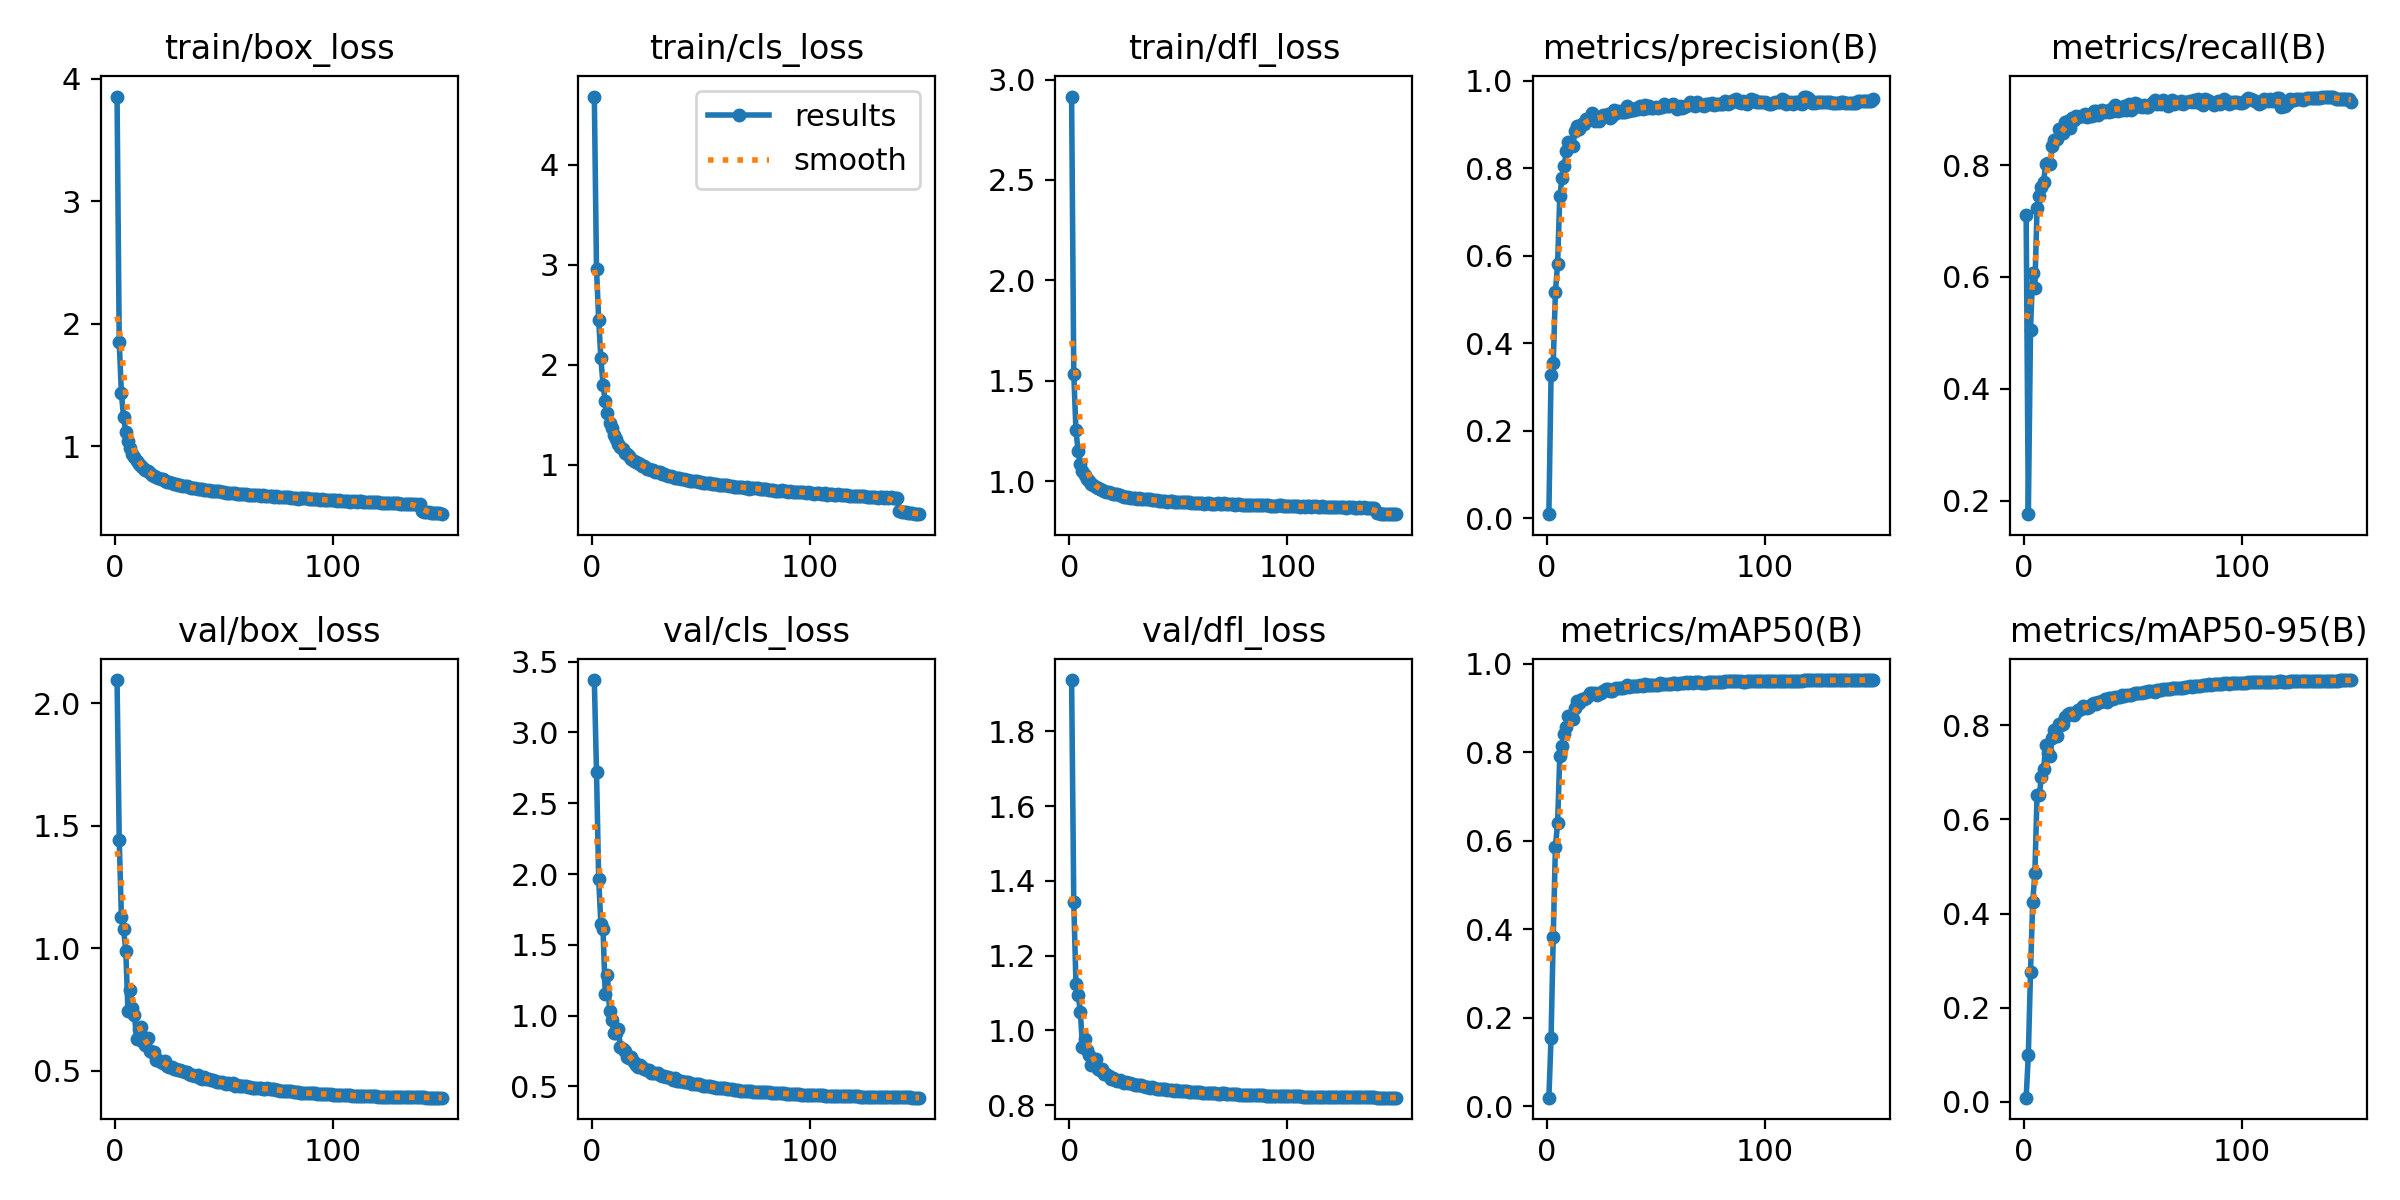

Data behind this chart, as committed beside it:
epoch, time, train/box_loss, train/cls_loss, train/dfl_loss, metrics/precision(B), metrics/recall(B), metrics/mAP50(B), metrics/mAP50-95(B), val/box_loss, val/cls_loss, val/dfl_loss, lr/pg0, lr/pg1, lr/pg2
1, 32.55, 3.854, 4.682, 2.916, 0.00984, 0.711, 0.01914, 0.00884, 2.095, 3.37, 1.937, 0.003326, 0.003326, 0.003326
2, 64.24, 1.849, 2.959, 1.533, 0.3274, 0.1756, 0.1543, 0.09942, 1.444, 2.724, 1.343, 0.006615, 0.006615, 0.006615
3, 93.45, 1.435, 2.449, 1.252, 0.3546, 0.5058, 0.3828, 0.2758, 1.128, 1.965, 1.124, 0.009861, 0.009861, 0.009861
4, 122.9, 1.239, 2.065, 1.148, 0.5178, 0.6072, 0.587, 0.4235, 1.077, 1.648, 1.096, 0.009802, 0.009802, 0.009802
5, 152.5, 1.116, 1.8, 1.087, 0.5822, 0.5808, 0.6393, 0.4855, 0.9911, 1.611, 1.05, 0.009736, 0.009736, 0.009736
6, 181.8, 1.045, 1.632, 1.052, 0.7358, 0.7238, 0.7912, 0.6524, 0.7451, 1.15, 0.9565, 0.00967, 0.00967, 0.00967
7, 212, 0.9853, 1.512, 1.031, 0.7776, 0.7455, 0.8142, 0.6509, 0.8297, 1.288, 0.9772, 0.009604, 0.009604, 0.009604
8, 242, 0.9394, 1.415, 1.011, 0.8047, 0.7603, 0.8418, 0.6898, 0.7571, 1.035, 0.9476, 0.009538, 0.009538, 0.009538
9, 271.1, 0.9131, 1.363, 1.001, 0.8407, 0.7698, 0.8562, 0.7062, 0.7277, 0.97, 0.9342, 0.009472, 0.009472, 0.009472
10, 300, 0.8795, 1.292, 0.9874, 0.86, 0.8026, 0.882, 0.7576, 0.6296, 0.8769, 0.9082, 0.009406, 0.009406, 0.009406
11, 329.5, 0.8552, 1.257, 0.9803, 0.8544, 0.8038, 0.8773, 0.7406, 0.6697, 0.8788, 0.9186, 0.00934, 0.00934, 0.00934
12, 358.6, 0.8384, 1.208, 0.9718, 0.8518, 0.8019, 0.8763, 0.7353, 0.6774, 0.9018, 0.9239, 0.009274, 0.009274, 0.009274
13, 388.4, 0.8218, 1.179, 0.9647, 0.8858, 0.8351, 0.9, 0.7737, 0.6196, 0.7802, 0.8973, 0.009208, 0.009208, 0.009208
14, 418.4, 0.8077, 1.152, 0.9584, 0.8971, 0.8454, 0.9151, 0.7901, 0.6073, 0.7625, 0.893, 0.009142, 0.009142, 0.009142
15, 446.8, 0.7964, 1.121, 0.9554, 0.8904, 0.8466, 0.9113, 0.7777, 0.6343, 0.7527, 0.8981, 0.009076, 0.009076, 0.009076
16, 476, 0.781, 1.101, 0.9494, 0.9004, 0.8644, 0.9217, 0.8022, 0.5818, 0.7104, 0.8828, 0.00901, 0.00901, 0.00901
17, 504.1, 0.7694, 1.085, 0.9461, 0.9018, 0.8617, 0.9207, 0.8001, 0.5758, 0.7018, 0.8828, 0.008944, 0.008944, 0.008944
18, 532.8, 0.7592, 1.061, 0.9439, 0.912, 0.8573, 0.9236, 0.8016, 0.5763, 0.7056, 0.8792, 0.008878, 0.008878, 0.008878
19, 562, 0.7499, 1.032, 0.9387, 0.9129, 0.8766, 0.928, 0.8181, 0.5433, 0.6692, 0.8712, 0.008812, 0.008812, 0.008812
20, 591.7, 0.7391, 1.027, 0.9343, 0.9135, 0.8784, 0.9347, 0.8231, 0.5457, 0.6474, 0.872, 0.008746, 0.008746, 0.008746
21, 620.8, 0.7316, 1.012, 0.9352, 0.9267, 0.8673, 0.9349, 0.8255, 0.5374, 0.6367, 0.8664, 0.00868, 0.00868, 0.00868
22, 649.9, 0.7317, 1.004, 0.9338, 0.9086, 0.8837, 0.9332, 0.8247, 0.5314, 0.6527, 0.8657, 0.008614, 0.008614, 0.008614
23, 678.7, 0.7188, 0.9876, 0.9287, 0.9115, 0.8804, 0.9301, 0.8211, 0.5394, 0.64, 0.8682, 0.008548, 0.008548, 0.008548
24, 707.9, 0.7136, 0.9855, 0.9264, 0.908, 0.8878, 0.9338, 0.8292, 0.5199, 0.6259, 0.8635, 0.008482, 0.008482, 0.008482
25, 737.6, 0.7079, 0.9591, 0.9222, 0.9174, 0.8853, 0.9353, 0.8326, 0.5145, 0.6123, 0.8605, 0.008416, 0.008416, 0.008416
26, 767.8, 0.7053, 0.9537, 0.9217, 0.9223, 0.8872, 0.938, 0.8349, 0.5165, 0.612, 0.861, 0.00835, 0.00835, 0.00835
27, 797.1, 0.6953, 0.9435, 0.9209, 0.9206, 0.8871, 0.9424, 0.8411, 0.5069, 0.5963, 0.8582, 0.008284, 0.008284, 0.008284
28, 826, 0.6969, 0.9427, 0.9174, 0.9236, 0.8907, 0.9425, 0.8397, 0.509, 0.5928, 0.8586, 0.008218, 0.008218, 0.008218
29, 855, 0.6894, 0.9268, 0.9172, 0.9144, 0.8863, 0.9387, 0.8374, 0.5057, 0.597, 0.8571, 0.008152, 0.008152, 0.008152
30, 884.7, 0.6865, 0.9226, 0.9158, 0.9201, 0.8877, 0.9395, 0.8384, 0.5047, 0.5959, 0.855, 0.008086, 0.008086, 0.008086
31, 913.5, 0.6815, 0.9227, 0.9126, 0.9336, 0.8882, 0.9435, 0.8445, 0.4979, 0.581, 0.8544, 0.00802, 0.00802, 0.00802
32, 942.3, 0.6774, 0.908, 0.9134, 0.9276, 0.897, 0.9464, 0.8478, 0.4941, 0.5727, 0.8534, 0.007954, 0.007954, 0.007954
33, 971, 0.6767, 0.9097, 0.9123, 0.9312, 0.8973, 0.9445, 0.845, 0.4949, 0.5748, 0.8531, 0.007888, 0.007888, 0.007888
34, 999.5, 0.6671, 0.8973, 0.9104, 0.93, 0.89, 0.9449, 0.8491, 0.4876, 0.5689, 0.8509, 0.007822, 0.007822, 0.007822
35, 1028, 0.6631, 0.8863, 0.9086, 0.9294, 0.896, 0.945, 0.8498, 0.4844, 0.5631, 0.8494, 0.007756, 0.007756, 0.007756
36, 1057, 0.6651, 0.8869, 0.9081, 0.9284, 0.8977, 0.9471, 0.8518, 0.4821, 0.5568, 0.8484, 0.00769, 0.00769, 0.00769
37, 1086, 0.6595, 0.878, 0.9083, 0.943, 0.8947, 0.9514, 0.8548, 0.4779, 0.5435, 0.8469, 0.007624, 0.007624, 0.007624
38, 1115, 0.6533, 0.8616, 0.9063, 0.9316, 0.8975, 0.9477, 0.8495, 0.4828, 0.5573, 0.849, 0.007558, 0.007558, 0.007558
39, 1144, 0.6545, 0.8639, 0.9038, 0.9341, 0.8957, 0.9506, 0.8574, 0.4692, 0.54, 0.845, 0.007492, 0.007492, 0.007492
40, 1174, 0.6506, 0.8631, 0.9038, 0.9332, 0.9006, 0.95, 0.8578, 0.4683, 0.5403, 0.8446, 0.007426, 0.007426, 0.007426
41, 1202, 0.6481, 0.8554, 0.9022, 0.9387, 0.8971, 0.9492, 0.8558, 0.4739, 0.5389, 0.8446, 0.00736, 0.00736, 0.00736
42, 1231, 0.6454, 0.8558, 0.9013, 0.9366, 0.9079, 0.9509, 0.8608, 0.4656, 0.5325, 0.8437, 0.007294, 0.007294, 0.007294
43, 1260, 0.6414, 0.8411, 0.9009, 0.9425, 0.8972, 0.9533, 0.86, 0.4673, 0.5275, 0.8431, 0.007228, 0.007228, 0.007228
44, 1289, 0.6401, 0.8445, 0.9022, 0.936, 0.9014, 0.9504, 0.8603, 0.4643, 0.5272, 0.8428, 0.007162, 0.007162, 0.007162
45, 1318, 0.6374, 0.838, 0.8969, 0.9458, 0.8979, 0.9537, 0.8633, 0.4609, 0.5221, 0.8409, 0.007096, 0.007096, 0.007096
46, 1348, 0.6381, 0.8381, 0.9003, 0.9384, 0.9056, 0.9524, 0.8631, 0.4591, 0.5166, 0.8415, 0.00703, 0.00703, 0.00703
47, 1376, 0.6336, 0.8338, 0.8996, 0.9432, 0.8984, 0.9527, 0.8647, 0.4558, 0.5167, 0.8409, 0.006964, 0.006964, 0.006964
48, 1406, 0.6341, 0.8349, 0.8961, 0.9371, 0.9087, 0.9524, 0.8641, 0.4541, 0.5145, 0.8394, 0.006898, 0.006898, 0.006898
49, 1435, 0.6289, 0.8261, 0.8966, 0.9384, 0.8993, 0.9524, 0.8646, 0.4564, 0.514, 0.8399, 0.006832, 0.006832, 0.006832
50, 1464, 0.6289, 0.8217, 0.8963, 0.9402, 0.9024, 0.953, 0.8663, 0.4523, 0.5081, 0.8386, 0.006766, 0.006766, 0.006766
51, 1493, 0.6237, 0.8193, 0.8963, 0.9373, 0.9103, 0.9533, 0.8682, 0.4472, 0.5044, 0.8383, 0.0067, 0.0067, 0.0067
52, 1521, 0.6223, 0.8166, 0.8951, 0.9411, 0.9094, 0.9557, 0.8689, 0.4491, 0.4997, 0.8381, 0.006634, 0.006634, 0.006634
53, 1551, 0.6164, 0.8115, 0.8934, 0.9413, 0.9052, 0.954, 0.869, 0.4461, 0.5016, 0.8373, 0.006568, 0.006568, 0.006568
54, 1579, 0.6213, 0.8157, 0.894, 0.9462, 0.9041, 0.9549, 0.8677, 0.4521, 0.501, 0.8387, 0.006502, 0.006502, 0.006502
55, 1608, 0.6165, 0.8066, 0.8933, 0.9438, 0.9068, 0.9556, 0.8713, 0.4404, 0.4958, 0.8354, 0.006436, 0.006436, 0.006436
56, 1637, 0.614, 0.8026, 0.8924, 0.9429, 0.9042, 0.9546, 0.8698, 0.4419, 0.4933, 0.836, 0.00637, 0.00637, 0.00637
57, 1665, 0.6147, 0.8023, 0.8914, 0.9454, 0.9036, 0.9554, 0.8722, 0.4388, 0.4895, 0.8352, 0.006304, 0.006304, 0.006304
58, 1695, 0.6118, 0.7994, 0.8906, 0.9462, 0.907, 0.9558, 0.8731, 0.4384, 0.4899, 0.8345, 0.006238, 0.006238, 0.006238
59, 1724, 0.6125, 0.7981, 0.8906, 0.9421, 0.9127, 0.9565, 0.8731, 0.4378, 0.4876, 0.8342, 0.006172, 0.006172, 0.006172
60, 1753, 0.6103, 0.7957, 0.889, 0.9347, 0.917, 0.9549, 0.8716, 0.4393, 0.49, 0.8347, 0.006106, 0.006106, 0.006106
... 90 more rows
